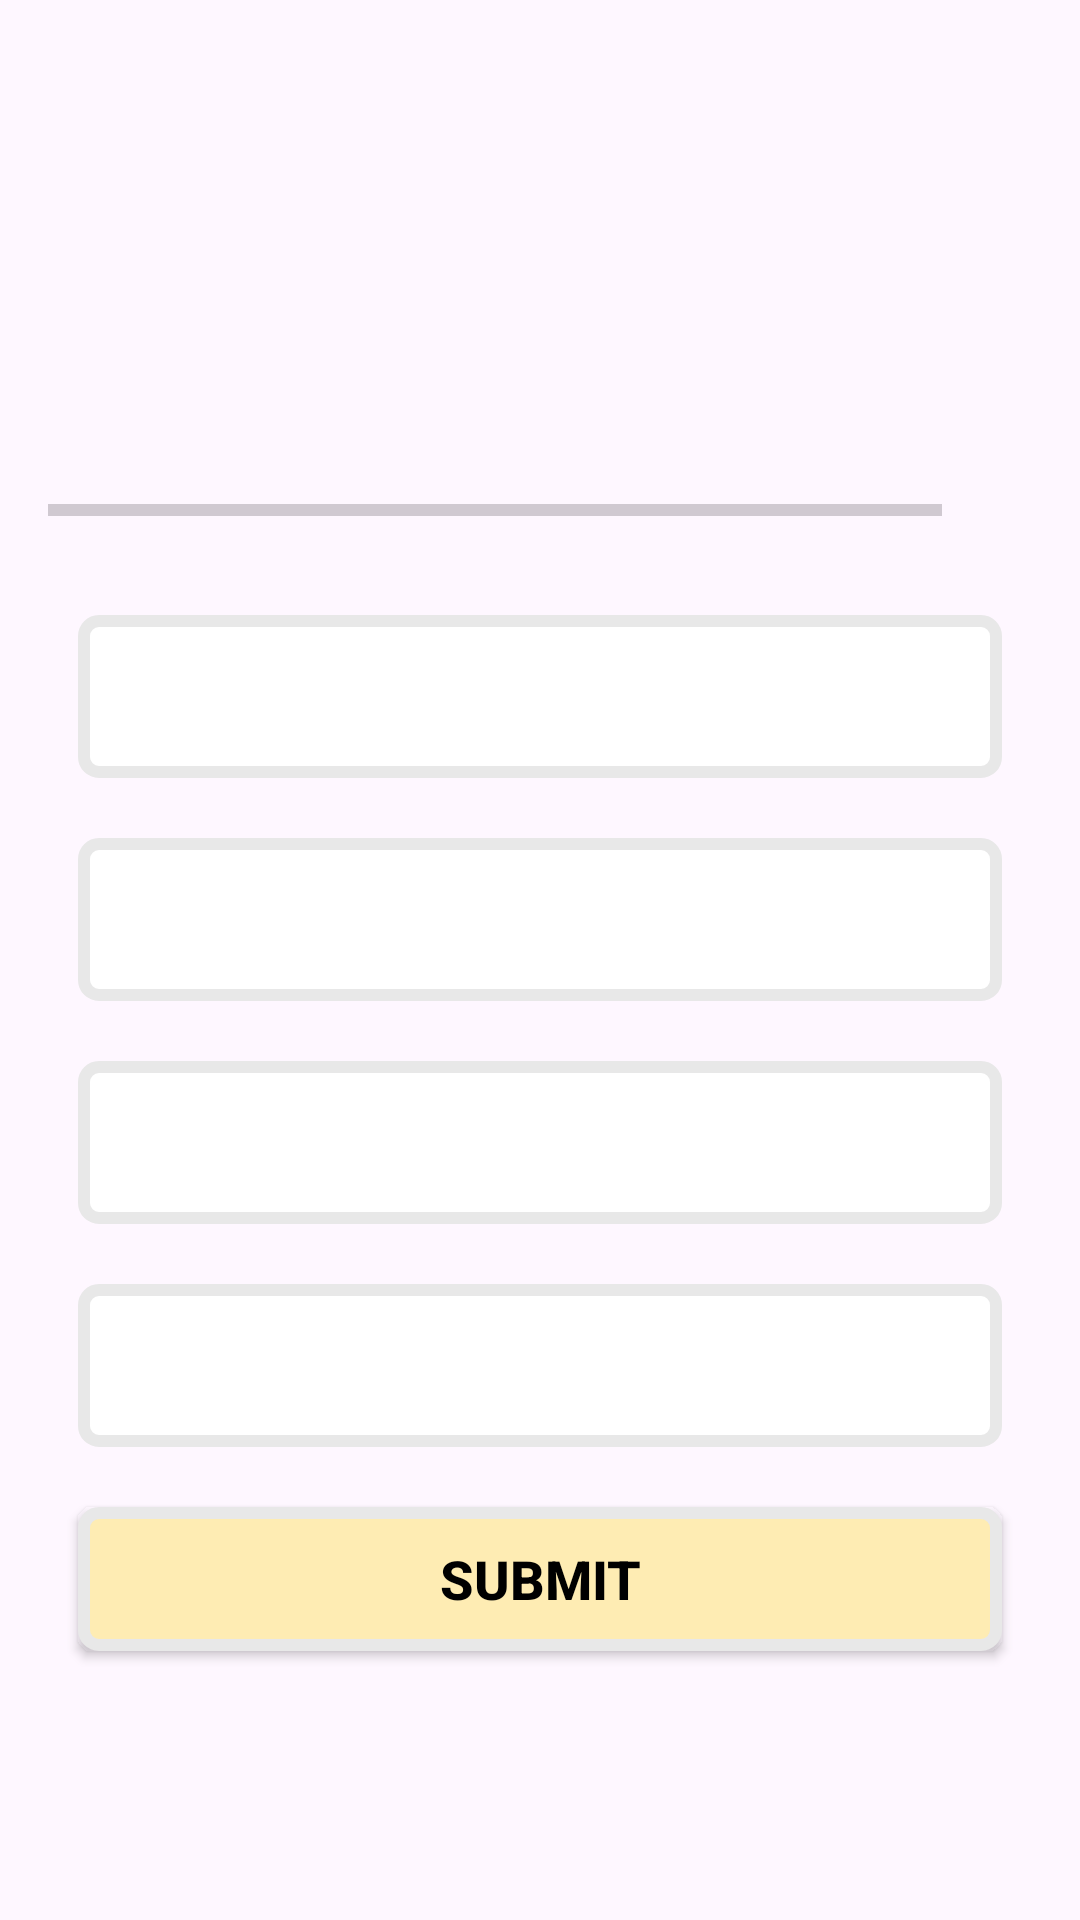

The Android layout XML behind this screen, and the referenced resources:
<!-- AndroidManifest.xml: application theme Theme.FirasQuizzes -->
<!-- res/layout/activity_quizzes_activiy.xml -->
<?xml version="1.0" encoding="utf-8"?>
<ScrollView xmlns:android="http://schemas.android.com/apk/res/android"
    xmlns:app="http://schemas.android.com/apk/res-auto"
    xmlns:tools="http://schemas.android.com/tools"
    android:layout_width="match_parent"
    android:layout_height="match_parent"
    android:fillViewport="true"
    tools:context=".QuizzesActivity"
    android:background="@drawable/ic_bg"
    >

    <LinearLayout
        android:layout_width="match_parent"
        android:layout_height="wrap_content"
        android:gravity="center"
        android:orientation="vertical"
        android:padding="16dp">

        <TextView
            android:id="@+id/tv_question"
            android:layout_width="match_parent"
            android:layout_height="wrap_content"
            android:layout_margin="10dp"
            android:gravity="center"
            android:textColor="#363A43"
            android:textSize="22sp"
            tools:text="What country does this flag belong to?" />



        <LinearLayout
            android:id="@+id/ll_progress_details"
            android:layout_width="match_parent"
            android:layout_height="wrap_content"
            android:layout_marginTop="16dp"
            android:gravity="center_vertical"
            android:orientation="horizontal">

            <ProgressBar
                android:id="@+id/progressBar"
                style="?android:attr/progressBarStyleHorizontal"
                android:layout_width="0dp"
                android:layout_height="wrap_content"
                android:layout_weight="1"
                android:indeterminate="false"
                android:max="10"
                android:minHeight="50dp"
                android:progress="0" />

            <TextView
                android:id="@+id/tv_progress"
                android:layout_width="wrap_content"
                android:layout_height="wrap_content"
                android:gravity="center"
                android:padding="15dp"
                android:textColorHint="#7A8089"
                android:textSize="14sp"
                tools:text="0/10" />
        </LinearLayout>

        <TextView
            android:id="@+id/tv_option_one"
            android:layout_width="match_parent"
            android:layout_height="wrap_content"
            android:layout_margin="10dp"
            android:background="@drawable/default_option_border_bg"
            android:gravity="center"
            android:padding="15dp"
            android:textColor="#414447"
            android:textSize="18sp"
            tools:text="Apple" />

        <TextView
            android:id="@+id/tv_option_two"
            android:layout_width="match_parent"
            android:layout_height="wrap_content"
            android:layout_marginStart="10dp"
            android:layout_marginTop="10dp"
            android:layout_marginEnd="10dp"
            android:layout_marginBottom="10dp"
            android:background="@drawable/default_option_border_bg"
            android:gravity="center"
            android:padding="15dp"
            android:textColor="#414447"
            android:textSize="18sp"
            tools:text="Google" />

        <TextView
            android:id="@+id/tv_option_three"
            android:layout_width="match_parent"
            android:layout_height="wrap_content"
            android:layout_marginStart="10dp"
            android:layout_marginTop="10dp"
            android:layout_marginEnd="10dp"
            android:layout_marginBottom="10dp"
            android:background="@drawable/default_option_border_bg"
            android:gravity="center"
            android:padding="15dp"
            android:textColor="#414447"
            android:textSize="18sp"
            tools:text="Android Inc." />

        <TextView
            android:id="@+id/tv_option_four"
            android:layout_width="match_parent"
            android:layout_height="wrap_content"
            android:layout_marginStart="10dp"
            android:layout_marginTop="10dp"
            android:layout_marginEnd="10dp"
            android:layout_marginBottom="10dp"
            android:background="@drawable/default_option_border_bg"
            android:gravity="center"
            android:padding="15dp"
            android:textColor="#414447"
            android:textSize="18sp"
            tools:text="Nokia" />

        <androidx.appcompat.widget.AppCompatButton
            android:id="@+id/btn_submit"
            android:layout_gravity="bottom"
            android:layout_width="match_parent"
            android:layout_height="wrap_content"
            android:layout_margin="10dp"
            android:background="@drawable/submit_button_border"
            android:text="SUBMIT"
            android:textColor="@android:color/black"
            android:textSize="18sp"
            android:textStyle="bold" />
    </LinearLayout>




</ScrollView>
<!-- resources referenced by this layout -->
<resources>
  <!-- drawable default_option_border_bg (drawable) -->
  <?xml version="1.0" encoding="utf-8"?>
  <shape xmlns:android="http://schemas.android.com/apk/res/android"
      android:shape="rectangle">
  
      <stroke
          android:width="4dp"
          android:color="#E8E8E8"
          />
      <corners
          android:radius="5dp"
          />
  
      <solid android:color="@android:color/white" />
  
      <corners android:radius="5dp" />
  </shape>
  <!-- drawable submit_button_border (drawable) -->
  <?xml version="1.0" encoding="utf-8"?>
  <shape xmlns:android="http://schemas.android.com/apk/res/android"
      android:shape="rectangle">
  
      <stroke
          android:width="4dp"
          android:color="#E8E8E8"
          />
      <corners
          android:radius="5dp"
          />
  
      <solid android:color="@color/submitBtnColor" />
  
      <corners android:radius="5dp" />
  </shape>
  <style name="Theme.FirasQuizzes" parent="Base.Theme.FirasQuizzes" />
  <color name="submitBtnColor">#FEECB3</color>
  <style name="Base.Theme.FirasQuizzes" parent="Theme.Material3.DayNight.NoActionBar">
          
          
      </style>
</resources>
